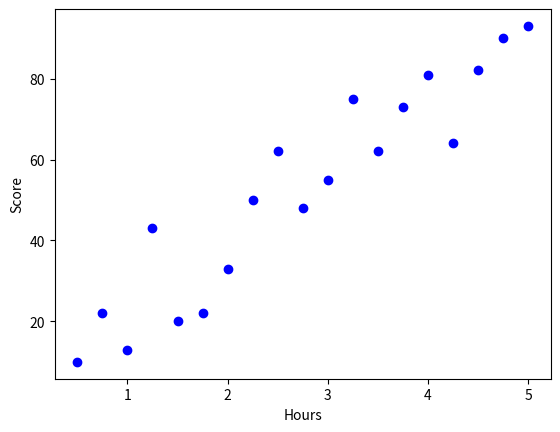

This chart was generated by the following Python code:
import pandas as pd
import matplotlib.pyplot as plt

from collections import OrderedDict

examDict = {
    '学习时间': [0.50, 0.75, 1.00, 1.25, 1.50, 1.75, 2.00, 2.25, 2.50, 2.75, 3.00, 3.25, 3.50, 3.75, 4.00, 4.25, 4.50,
                 4.75, 5.00],
    '分数': [10, 22, 13, 43, 20, 22, 33, 50, 62, 48, 55, 75, 62, 73, 81, 64, 82, 90, 93]
}

examOrderDict = OrderedDict(examDict)
examDf = pd.DataFrame(examOrderDict)

exam_X = examDf.loc[:, '学习时间']
exam_y = examDf.loc[:, '分数']

print(examDf.head())

# 散点图 scatter， 其中习惯用大写X表示特征，小写y表示标签
plt.scatter(exam_X, exam_y, color='b', label='exam data')
# 然后在lable中展示，增加散点图标签
plt.xlabel('Hours')
plt.ylabel('Score')

# 显示散点图
plt.show()
